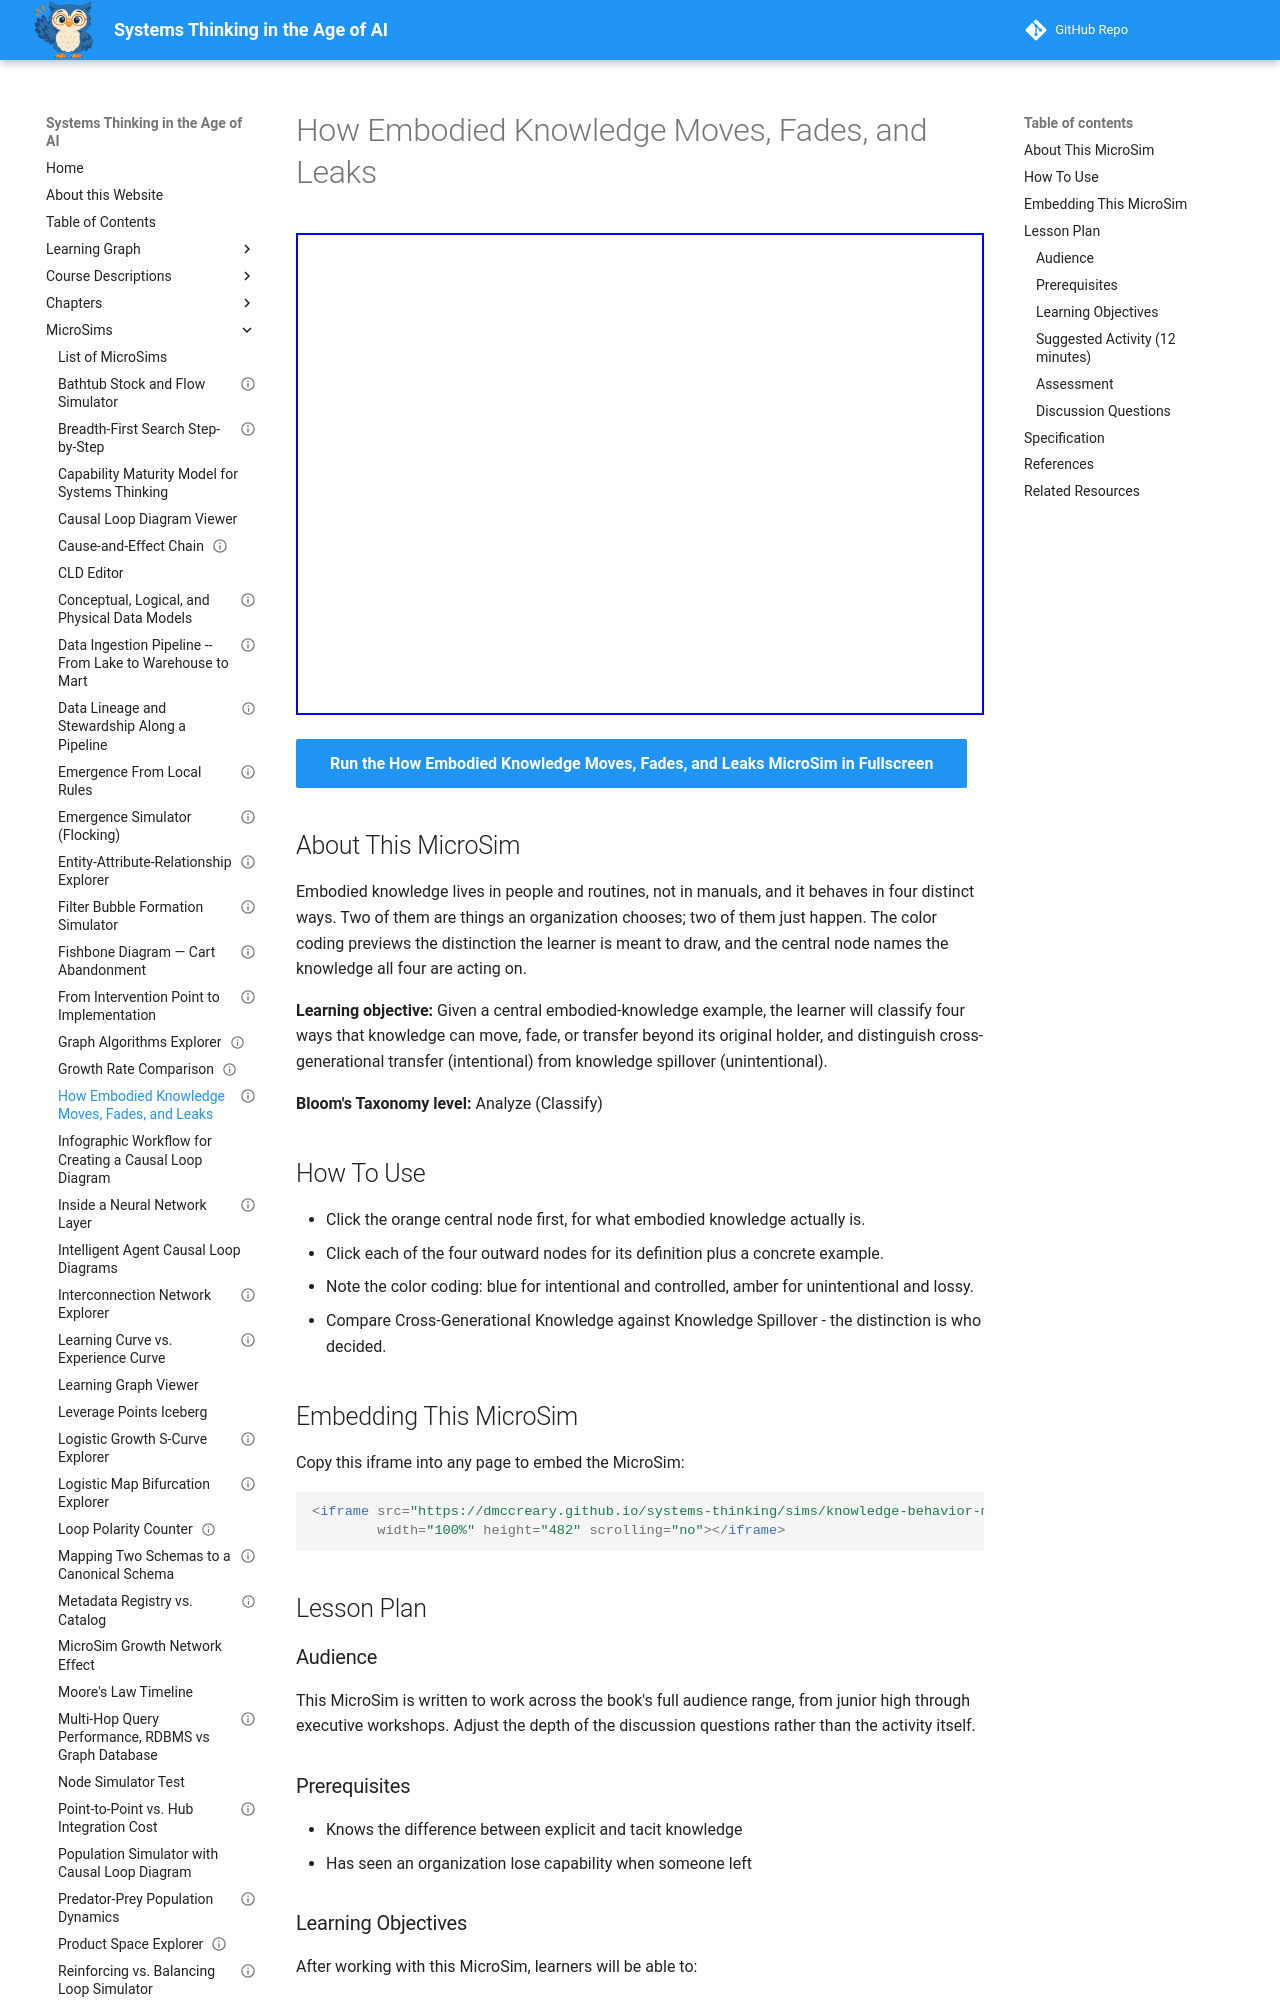

repository: dmccreary/systems-thinking · page: sims/knowledge-behavior-map/index.html · generator: mkdocs

---
title: "How Embodied Knowledge Moves, Fades, and Leaks"
description: "Classify four ways knowledge moves, fades or leaks, and separate intentional transfer from unintentional spillover."
image: /sims/knowledge-behavior-map/knowledge-behavior-map.png
og:image: /sims/knowledge-behavior-map/knowledge-behavior-map.png
twitter:image: /sims/knowledge-behavior-map/knowledge-behavior-map.png
social:
  cards: false
status: implemented
library: Mermaid
bloom_level: Analyze
bloom_verb: Classify
chapter: 24
---

# How Embodied Knowledge Moves, Fades, and Leaks

<iframe src="main.html" width="100%" height="482" scrolling="no"></iframe>

[Run the How Embodied Knowledge Moves, Fades, and Leaks MicroSim in Fullscreen](main.html){ .md-button .md-button--primary }

## About This MicroSim

Embodied knowledge lives in people and routines, not in manuals, and it behaves in four distinct ways. Two of them are things an organization chooses; two of them just happen. The color coding previews the distinction the learner is meant to draw, and the central node names the knowledge all four are acting on.

**Learning objective:** Given a central embodied-knowledge example, the learner will classify four ways that knowledge can move, fade, or transfer beyond its original holder, and distinguish cross-generational transfer (intentional) from knowledge spillover (unintentional).

**Bloom's Taxonomy level:** Analyze (Classify)

## How To Use

- Click the orange central node first, for what embodied knowledge actually is.
- Click each of the four outward nodes for its definition plus a concrete example.
- Note the color coding: blue for intentional and controlled, amber for unintentional and lossy.
- Compare Cross-Generational Knowledge against Knowledge Spillover - the distinction is who decided.

## Embedding This MicroSim

Copy this iframe into any page to embed the MicroSim:

```html
<iframe src="https://dmccreary.github.io/systems-thinking/sims/knowledge-behavior-map/main.html"
        width="100%" height="482" scrolling="no"></iframe>
```

## Lesson Plan

### Audience

This MicroSim is written to work across the book's full audience range, from junior high through executive workshops. Adjust the depth of the discussion questions rather than the activity itself.

### Prerequisites

- Knows the difference between explicit and tacit knowledge
- Has seen an organization lose capability when someone left

### Learning Objectives

After working with this MicroSim, learners will be able to:

- Classify four knowledge behaviors correctly
- Distinguish intentional transfer from unintentional spillover
- Explain why embodied knowledge does not transfer through documentation alone

### Suggested Activity (12 minutes)

1. Click the central node and ask learners to apply the test: what would not survive if the whole team left?
2. Click each of the four outward nodes in turn.
3. Ask learners to place a real example of their own on each node.
4. Ask what distinguishes spillover from cross-generational transfer, given that both move knowledge.
5. Ask which of the four their organization actively manages.

### Assessment

Give learners four short scenarios and ask which node each belongs to, with the intentional-versus-unintentional judgment stated explicitly.
